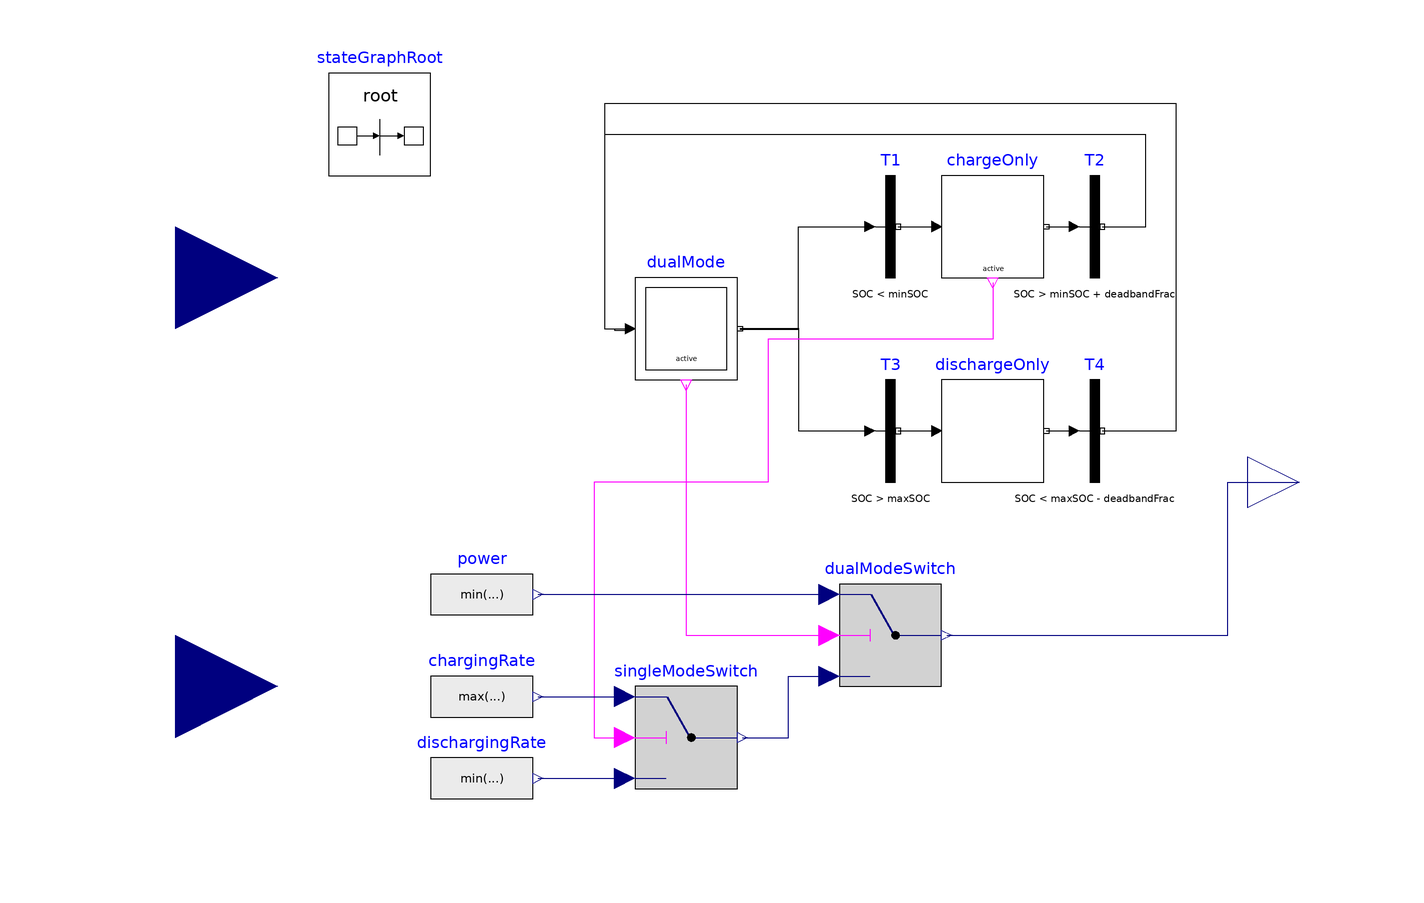

The Modelica model whose source follows is shown above as a component diagram (icons at their Placement, wires along their Line points).

model BatteryController "Model for a battery controller"
  parameter Real minSOC(min=0,max=1)
    "Minimum allowable charge < BackupGenerator.minSOC";
  parameter Real maxSOC(min=0,max=1)
    "Maximum allowable charge > BackupGenerator.minSOC";
  parameter Modelica.Units.SI.Power chaRat(min=0)
    "Maximum charging rate";
  parameter Real deadbandFrac(min=0.01,max=0.99)
    "Fraction of charge used to define deadband";
  Modelica.Blocks.Logical.Switch dualModeSwitch
    annotation (Placement(transformation(extent={{20,-40},{40,-20}})));
  Modelica.Blocks.Logical.Switch singleModeSwitch
    annotation (Placement(transformation(extent={{-20,-60},{0,-40}})));
  Modelica.StateGraph.StepWithSignal chargeOnly(nIn=1, nOut=1)
    annotation (Placement(transformation(extent={{40,40},{60,60}})));
  Modelica.StateGraph.Transition T3(condition=SOC > maxSOC)
    annotation (Placement(transformation(extent={{20,0},{40,20}})));
  Modelica.StateGraph.InitialStepWithSignal dualMode(nIn=2, nOut=2)
    annotation (Placement(transformation(extent={{-20,20},{0,40}})));
  Modelica.StateGraph.Transition T1(condition=SOC < minSOC)
    annotation (Placement(transformation(extent={{20,40},{40,60}})));
  Modelica.StateGraph.Transition T4(condition=SOC < maxSOC - deadbandFrac)
    annotation (Placement(transformation(extent={{60,0},{80,20}})));
  Modelica.StateGraph.Transition T2(condition=SOC > minSOC + deadbandFrac)
    annotation (Placement(transformation(extent={{60,40},{80,60}})));
  Modelica.StateGraph.Step dischargeOnly(nIn=1, nOut=1)
    annotation (Placement(transformation(extent={{40,0},{60,20}})));
  Modelica.Blocks.Sources.RealExpression chargingRate(y=max(min(chaRat, loaDif),
        0))
    annotation (Placement(transformation(extent={{-60,-52},{-40,-32}})));
  Modelica.Blocks.Sources.RealExpression dischargingRate(y=min(max(-chaRat,
        loaDif), 0))
    annotation (Placement(transformation(extent={{-60,-68},{-40,-48}})));
  inner Modelica.StateGraph.StateGraphRoot stateGraphRoot
    annotation (Placement(transformation(extent={{-80,60},{-60,80}})));
  Modelica.Blocks.Interfaces.RealInput loaDif
    annotation (Placement(transformation(extent={{-130,20},{-90,60}})));
  Modelica.Blocks.Interfaces.RealInput SOC
    annotation (Placement(transformation(extent={{-130,-60},{-90,-20}})));
  Modelica.Blocks.Interfaces.RealOutput P
    annotation (Placement(transformation(extent={{100,-10},{120,10}})));
  Modelica.Blocks.Sources.RealExpression power(y=min(chaRat, max(-chaRat,
        loaDif)))
    annotation (Placement(transformation(extent={{-60,-32},{-40,-12}})));
equation
  connect(singleModeSwitch.y, dualModeSwitch.u3) annotation (Line(points={{1,-50},
          {10,-50},{10,-38},{18,-38}}, color={0,0,127}));
  connect(dualMode.outPort[1],T1. inPort) annotation (Line(points={{0.5,29.875},
          {12,29.875},{12,50},{26,50}},            color={0,0,0}));
  connect(dualMode.outPort[2],T3. inPort) annotation (Line(points={{0.5,30.125},
          {12,30.125},{12,10},{26,10}},            color={0,0,0}));
  connect(T1.outPort,chargeOnly. inPort[1])
    annotation (Line(points={{31.5,50},{39,50}},   color={0,0,0}));
  connect(T4.outPort,dualMode. inPort[1]) annotation (Line(points={{71.5,10},{86,
          10},{86,74},{-26,74},{-26,30},{-24,30},{-24,29.75},{-21,29.75}},
        color={0,0,0}));
  connect(chargeOnly.outPort[1],T2. inPort)
    annotation (Line(points={{60.5,50},{66,50}},   color={0,0,0}));
  connect(T2.outPort,dualMode. inPort[2]) annotation (Line(points={{71.5,50},{80,
          50},{80,68},{-26,68},{-26,30},{-21,30},{-21,30.25}},      color={0,0,
          0}));
  connect(dualMode.active, dualModeSwitch.u2)
    annotation (Line(points={{-10,19},{-10,-30},{18,-30}}, color={255,0,255}));
  connect(T3.outPort,dischargeOnly. inPort[1])
    annotation (Line(points={{31.5,10},{39,10}},   color={0,0,0}));
  connect(dischargeOnly.outPort[1],T4. inPort)
    annotation (Line(points={{60.5,10},{66,10}},   color={0,0,0}));
  connect(chargeOnly.active, singleModeSwitch.u2) annotation (Line(points={{50,39},
          {50,28},{6,28},{6,0},{-28,0},{-28,-50},{-22,-50}},      color={255,0,255}));
  connect(chargingRate.y, singleModeSwitch.u1)
    annotation (Line(points={{-39,-42},{-22,-42}},color={0,0,127}));
  connect(dischargingRate.y, singleModeSwitch.u3)
    annotation (Line(points={{-39,-58},{-22,-58}},color={0,0,127}));
  connect(P,P)
    annotation (Line(points={{110,0},{110,0}},     color={0,0,127}));
  connect(power.y, dualModeSwitch.u1)
    annotation (Line(points={{-39,-22},{18,-22}}, color={0,0,127}));
  connect(dualModeSwitch.y, P) annotation (Line(points={{41,-30},{96,-30},{96,0},
          {110,0}}, color={0,0,127}));
  annotation (
    Icon(coordinateSystem(preserveAspectRatio=false), graphics={
        Ellipse(
          extent={{-60,40},{-20,-40}},
          lineColor={0,0,0},
          fillColor={0,0,0},
          fillPattern=FillPattern.Solid),
        Ellipse(
          extent={{20,40},{60,-40}},
          lineColor={0,0,0},
          fillColor={0,0,0},
          fillPattern=FillPattern.Solid),
        Rectangle(
          extent={{-40,20},{40,-10}},
          lineColor={0,0,0},
          fillColor={0,0,0},
          fillPattern=FillPattern.Solid),
        Ellipse(
          extent={{-50,24},{-38,12}},
          lineColor={0,0,0},
          fillColor={175,175,175},
          fillPattern=FillPattern.Solid),
        Ellipse(
          extent={{26,-2},{38,-14}},
          lineColor={0,0,0},
          fillColor={255,255,85},
          fillPattern=FillPattern.Solid),
        Rectangle(
          extent={{-40,-6},{-24,-10}},
          lineColor={0,0,0},
          fillColor={175,175,175},
          fillPattern=FillPattern.Solid),
        Rectangle(
          extent={{-34,0},{-30,-16}},
          fillColor={175,175,175},
          fillPattern=FillPattern.Solid,
          pattern=LinePattern.None),
        Ellipse(
          extent={{38,24},{50,12}},
          lineColor={0,0,0},
          fillColor={0,140,72},
          fillPattern=FillPattern.Solid),
        Ellipse(
          extent={{30,14},{36,8}},
          lineColor={0,0,0},
          fillColor={255,0,0},
          fillPattern=FillPattern.Solid),
        Text(
          extent={{-150,-88},{150,-48}},
          textColor={0,0,0},
          textString="%name")}),
    Diagram(coordinateSystem(preserveAspectRatio=false)),
    Documentation(info="<html>
<p>Model for a battery controller. </p>
<p>This model determines the power consumed or provided by the battery based on the difference between generated electricity and the load. The battery's state of charge (SOC) is used to determine when the battery can only be charged or discharged. </p>
<h4>Limitations</h4>
<p>It is assumed that the difference in generated electricity and load is known. </p>
<h4>Validation</h4>
<p>The model has been verified in the example, but not validated.
</html>"));
end BatteryController;